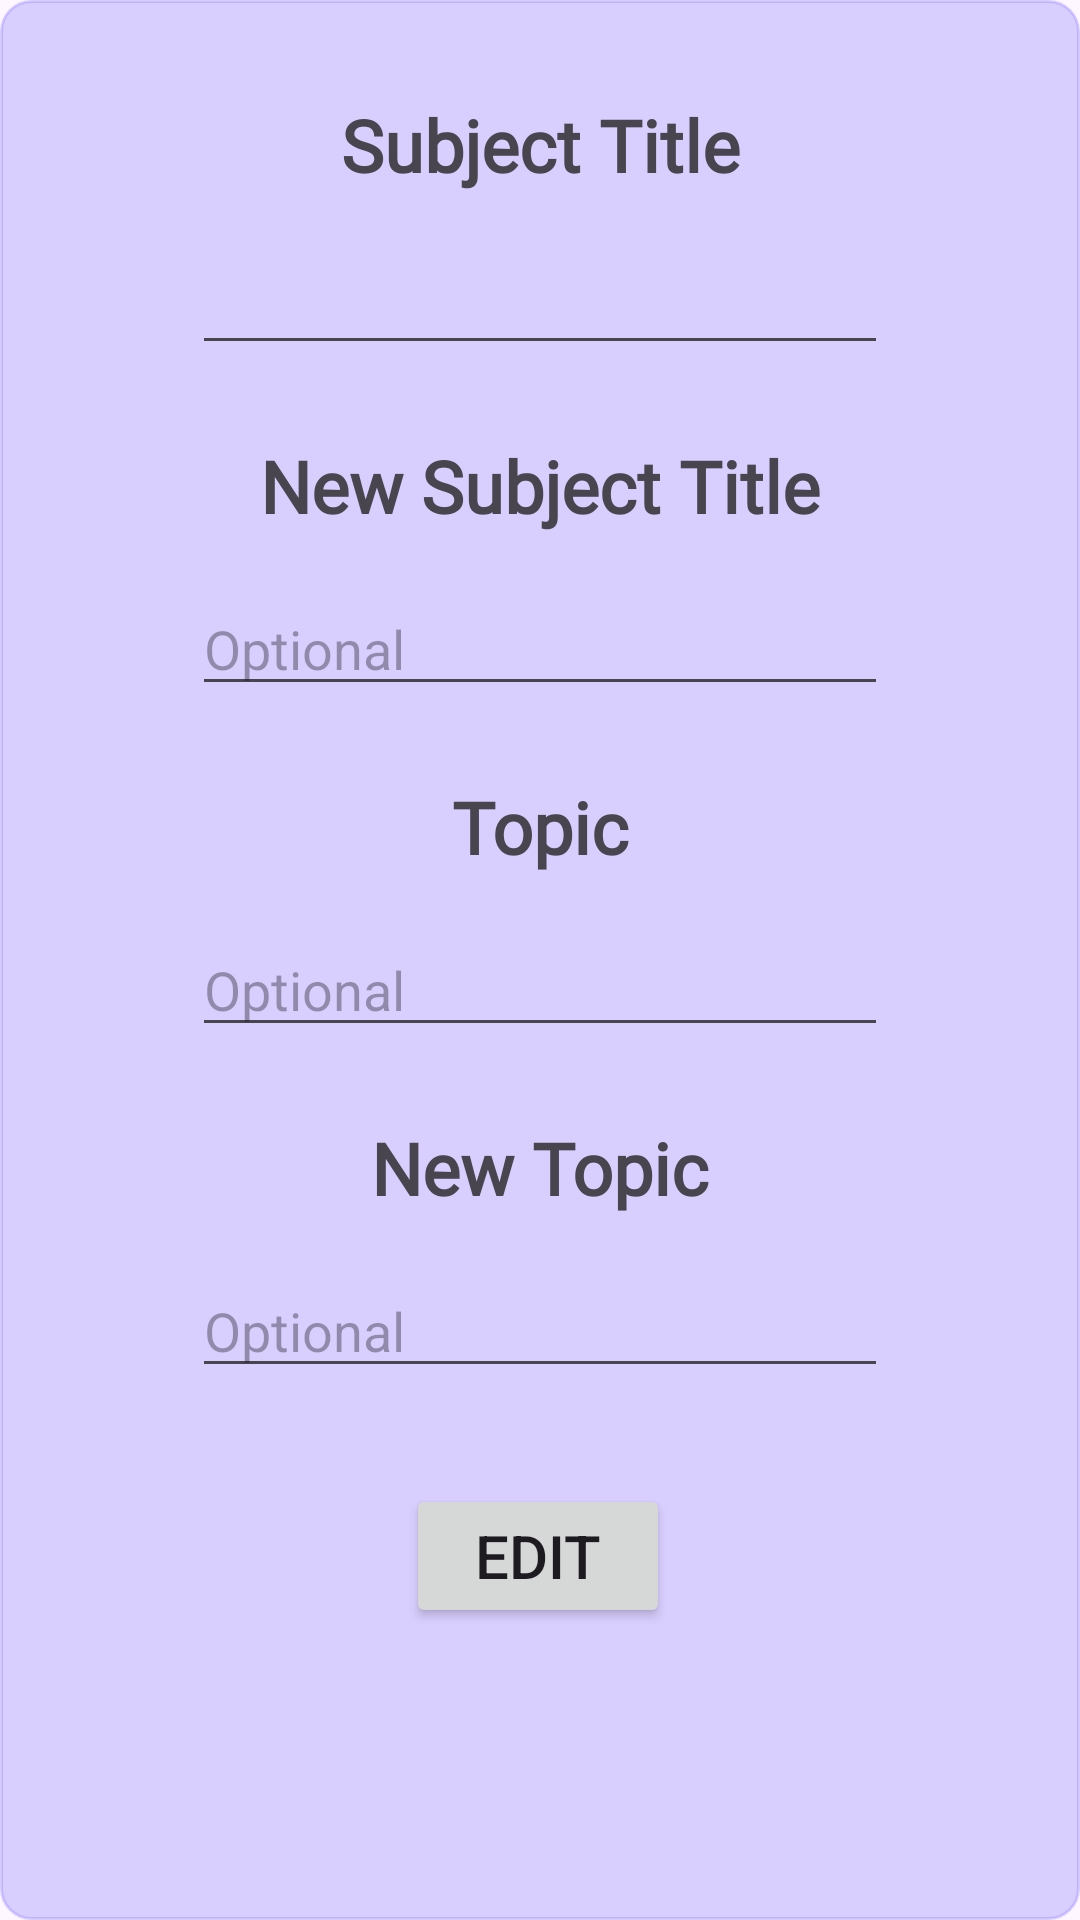

Reconstruct the res/layout file that produces this screen, plus the resources it refers to.
<!-- AndroidManifest.xml: application theme Theme.ADET -->
<!-- res/layout/dialog_editnote.xml -->
<?xml version="1.0" encoding="utf-8"?>
<androidx.constraintlayout.widget.ConstraintLayout xmlns:android="http://schemas.android.com/apk/res/android"
    xmlns:app="http://schemas.android.com/apk/res-auto"
    xmlns:tools="http://schemas.android.com/tools"
    android:layout_width="match_parent"
    android:layout_height="match_parent"
    android:background="@drawable/rounding_corner_lite"
    android:backgroundTint="@color/faded_purple">

    <TextView
        android:id="@+id/textView11"
        android:layout_width="wrap_content"
        android:layout_height="wrap_content"
        android:layout_marginStart="64dp"
        android:layout_marginTop="32dp"
        android:layout_marginEnd="64dp"
        android:fontFamily="@font/orbitron"
        android:text="@string/subjecttitle"
        android:textAllCaps="false"
        android:textSize="24sp"
        android:textStyle="bold"
        app:layout_constraintEnd_toEndOf="parent"
        app:layout_constraintStart_toStartOf="parent"
        app:layout_constraintTop_toTopOf="parent" />

    <EditText
        android:id="@+id/dialog_edit_subject_title"
        android:layout_width="0dp"
        android:layout_height="wrap_content"
        android:layout_marginStart="64dp"
        android:layout_marginTop="16dp"
        android:layout_marginEnd="64dp"
        android:ems="10"
        android:inputType="text"
        app:layout_constraintEnd_toEndOf="parent"
        app:layout_constraintStart_toStartOf="parent"
        app:layout_constraintTop_toBottomOf="@+id/textView11" />

    <TextView
        android:id="@+id/textView14"
        android:layout_width="wrap_content"
        android:layout_height="wrap_content"
        android:layout_marginTop="24dp"
        android:fontFamily="@font/orbitron"
        android:text="@string/newsubjecttitle"
        android:textAllCaps="false"
        android:textSize="24sp"
        android:textStyle="bold"
        app:layout_constraintEnd_toEndOf="parent"
        app:layout_constraintStart_toStartOf="parent"
        app:layout_constraintTop_toBottomOf="@+id/dialog_edit_subject_title" />

    <EditText
        android:id="@+id/dialog_edit_new_subject_title"
        android:layout_width="0dp"
        android:layout_height="wrap_content"
        android:layout_marginStart="64dp"
        android:layout_marginTop="16dp"
        android:layout_marginEnd="64dp"
        android:ems="10"
        android:hint="@string/optional"
        android:inputType="text"
        app:layout_constraintEnd_toEndOf="parent"
        app:layout_constraintStart_toStartOf="parent"
        app:layout_constraintTop_toBottomOf="@+id/textView14" />

    <Button
        android:id="@+id/dialog_edit"
        android:layout_width="wrap_content"
        android:layout_height="wrap_content"
        android:layout_marginTop="32dp"
        android:layout_marginBottom="32dp"
        android:text="@string/edit"
        android:textSize="20sp"
        app:layout_constraintBottom_toBottomOf="parent"
        app:layout_constraintEnd_toEndOf="parent"
        app:layout_constraintHorizontal_bias="0.498"
        app:layout_constraintStart_toStartOf="parent"
        app:layout_constraintTop_toBottomOf="@+id/dialog_edit_new_topic_title"
        app:layout_constraintVertical_bias="0.0" />

    <TextView
        android:id="@+id/textView18"
        android:layout_width="wrap_content"
        android:layout_height="wrap_content"
        android:layout_marginTop="24dp"
        android:fontFamily="@font/orbitron"
        android:text="@string/topic"
        android:textAllCaps="false"
        android:textSize="24sp"
        android:textStyle="bold"
        app:layout_constraintEnd_toEndOf="parent"
        app:layout_constraintStart_toStartOf="parent"
        app:layout_constraintTop_toBottomOf="@+id/dialog_edit_new_subject_title" />

    <EditText
        android:id="@+id/dialog_edit_topic_title"
        android:layout_width="0dp"
        android:layout_height="wrap_content"
        android:layout_marginStart="64dp"
        android:layout_marginTop="16dp"
        android:layout_marginEnd="64dp"
        android:ems="10"
        android:hint="@string/optional"
        android:inputType="text"
        app:layout_constraintEnd_toEndOf="parent"
        app:layout_constraintStart_toStartOf="parent"
        app:layout_constraintTop_toBottomOf="@+id/textView18" />

    <TextView
        android:id="@+id/textView19"
        android:layout_width="wrap_content"
        android:layout_height="wrap_content"
        android:layout_marginTop="24dp"
        android:fontFamily="@font/orbitron"
        android:text="@string/newtopic"
        android:textAllCaps="false"
        android:textSize="24sp"
        android:textStyle="bold"
        app:layout_constraintEnd_toEndOf="parent"
        app:layout_constraintStart_toStartOf="parent"
        app:layout_constraintTop_toBottomOf="@+id/dialog_edit_topic_title" />

    <EditText
        android:id="@+id/dialog_edit_new_topic_title"
        android:layout_width="0dp"
        android:layout_height="wrap_content"
        android:layout_marginStart="64dp"
        android:layout_marginTop="16dp"
        android:layout_marginEnd="64dp"
        android:ems="10"
        android:hint="@string/optional"
        android:inputType="text"
        app:layout_constraintEnd_toEndOf="parent"
        app:layout_constraintStart_toStartOf="parent"
        app:layout_constraintTop_toBottomOf="@+id/textView19" />
</androidx.constraintlayout.widget.ConstraintLayout>
<!-- resources referenced by this layout -->
<resources>
  <color name="faded_purple">#4D8370FF</color>
  <!-- drawable rounding_corner_lite (drawable) -->
  <?xml version="1.0" encoding="utf-8"?>
  <shape xmlns:android="http://schemas.android.com/apk/res/android"
      android:shape="rectangle" >
  
      
      <corners
          android:radius="10dp" />
      <stroke android:width="0.9dp"
          android:color="@color/black" />
      
  
      <size
          android:height="40dp"
          android:width="40dp" />
      
  </shape>
  <string name="edit">Edit</string>
  <string name="newsubjecttitle">New Subject Title</string>
  <string name="newtopic">New Topic</string>
  <string name="optional">Optional</string>
  <string name="subjecttitle">Subject Title</string>
  <string name="topic">Topic</string>
  <style name="Theme.ADET" parent="Base.Theme.ADET" />
  <color name="black">#FF000000</color>
  <style name="Base.Theme.ADET" parent="Theme.Material3.DayNight.NoActionBar">
          
          
      </style>
</resources>
